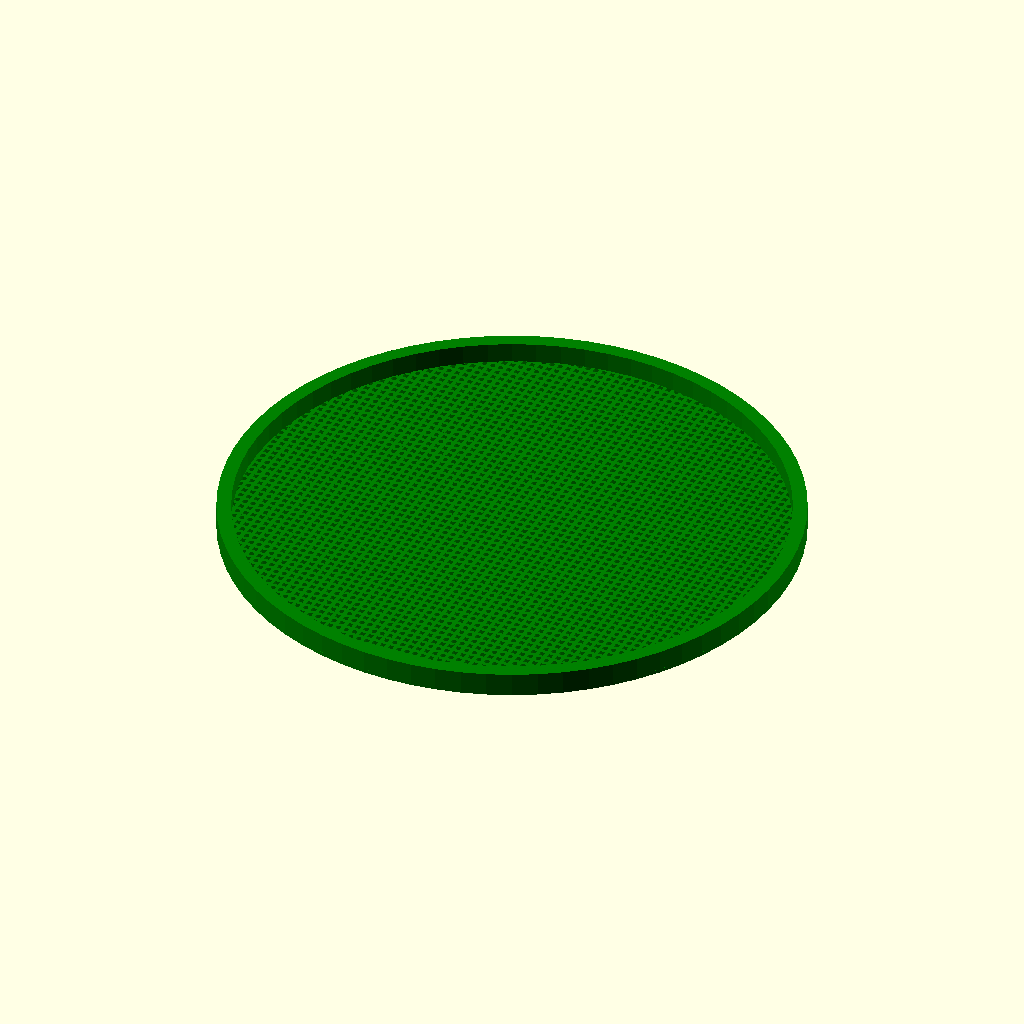
Cell 1: the model at its default parameters.
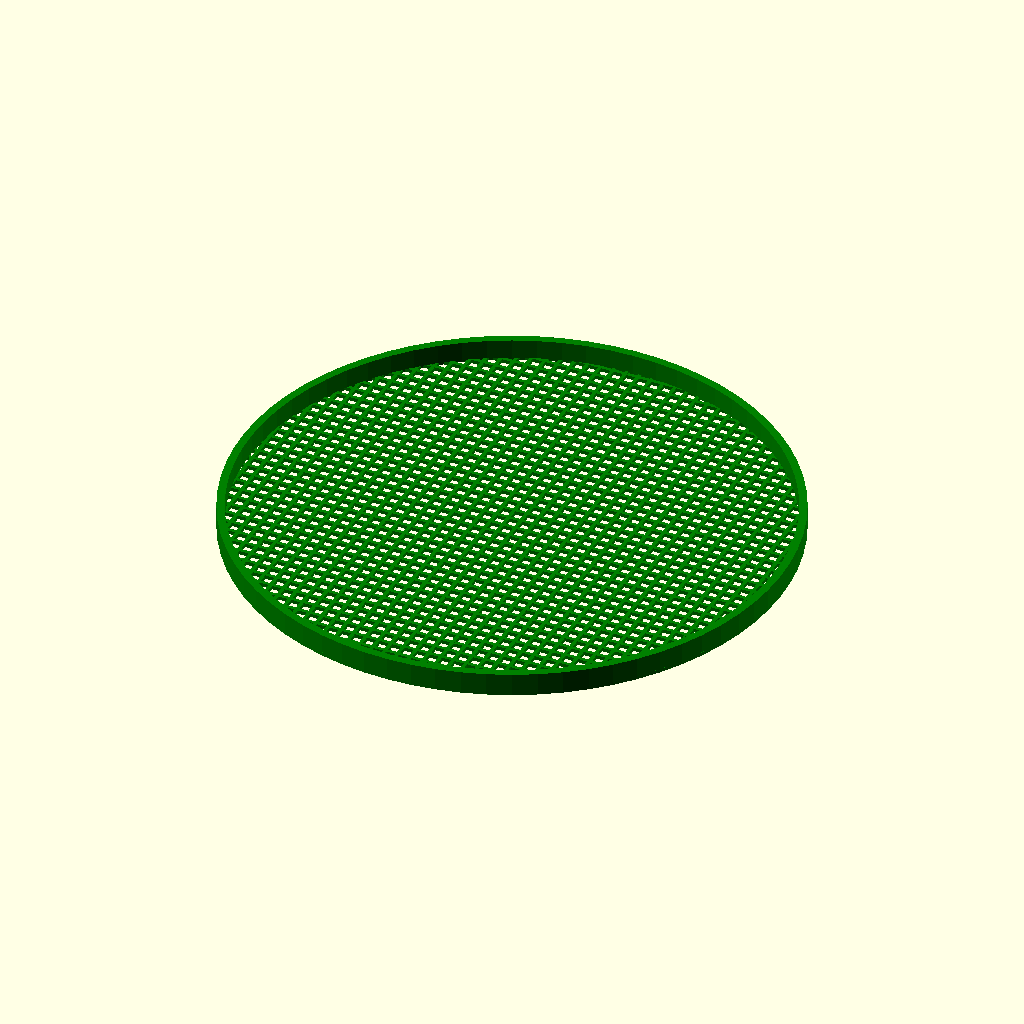
Cell 2: the "design default values" preset from the model's presets file.
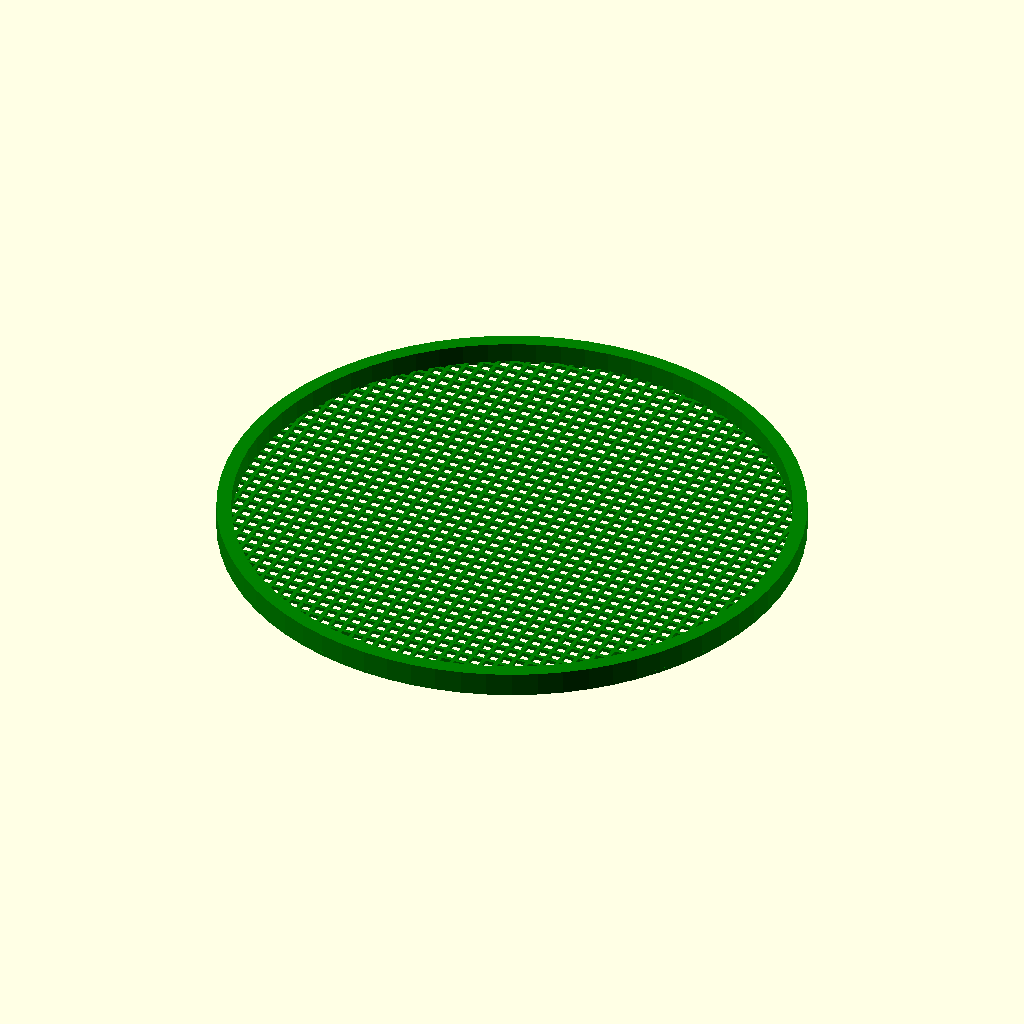
Cell 3: the "2mm" preset from the model's presets file.
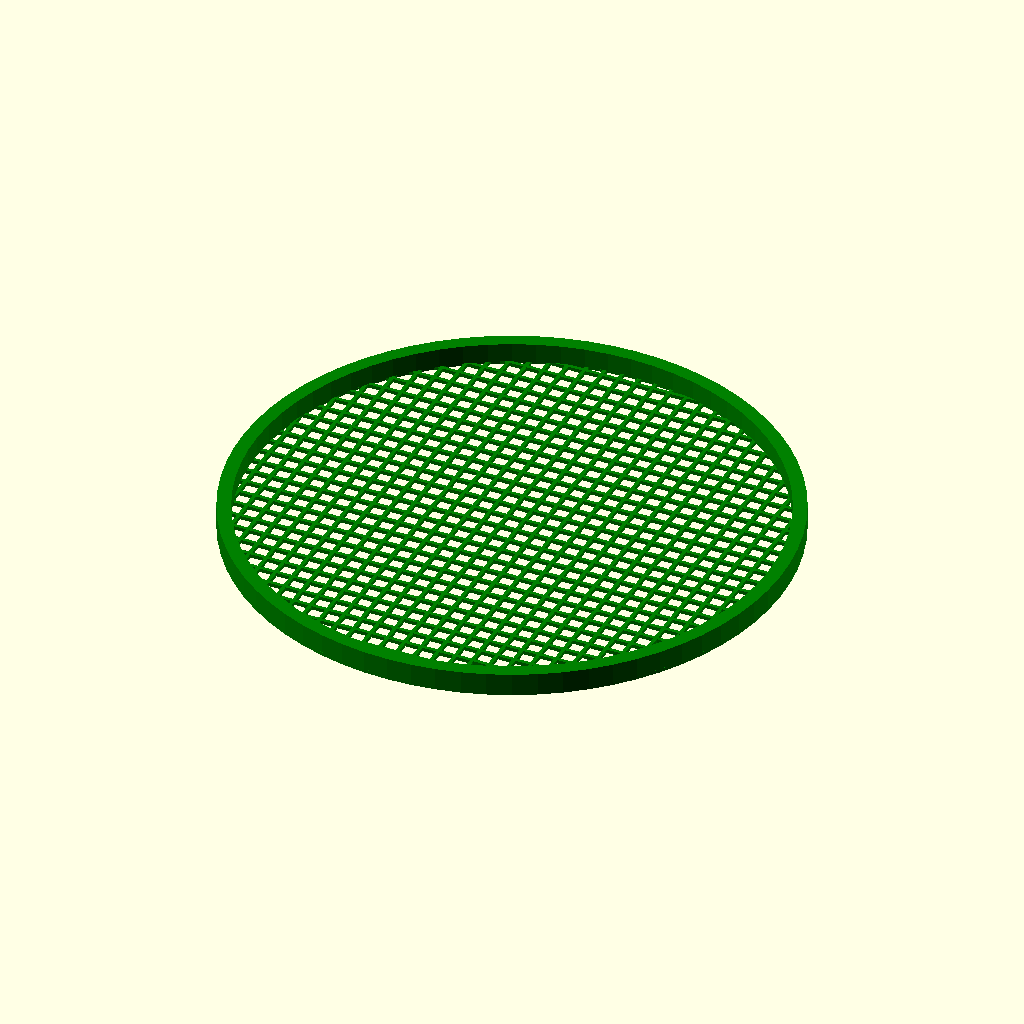
Cell 4 — preset "3mm".
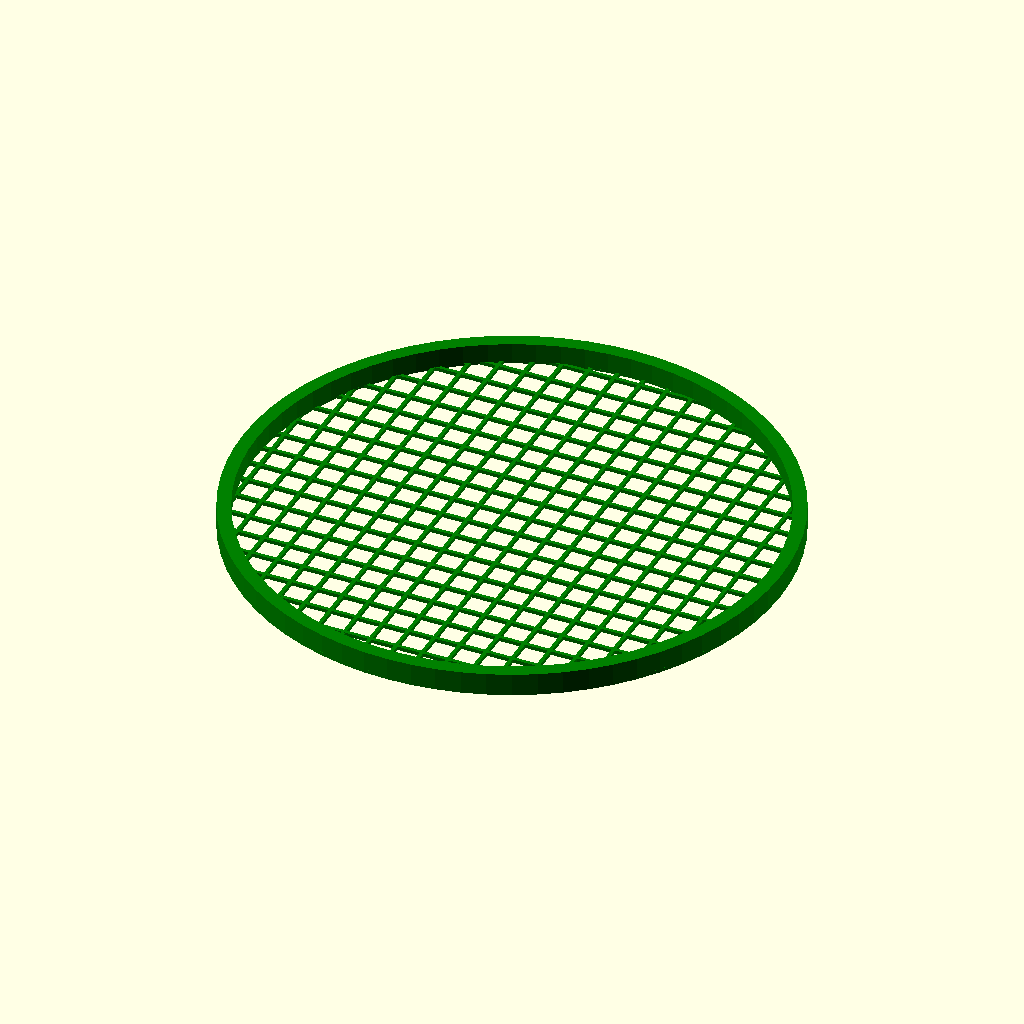
Cell 5: the "5mm" preset from the model's presets file.
The same orthographic view direction (rotation 55°, 0°, 25°; colour scheme Cornfield) for every cell, with the view re-fitted per cell, so scale and position can differ between cells.
The OpenSCAD source (screw_sorter.scad):
use <lib/sieve.scad>;

/* [General] */

// Outer diameter of the
outer_diameter = 120; //[5.0:.1:250.0]

// Width of the filter wires generally keep this greater than your nozzle diameter
strand_width = .8; //[.10:.01:10.00]

// Thickness (height) of the filter wires. If 'Offset strands' is enabled, the filter grid will be twice this thick.
strand_height = .8; //[.10:.01:5]

// Spacing between filter wires, i.e. hole size.
gap_size = 1; //[.10:.01:10.00]

// Thickness (width) of the outer rim (will increase with height if taper > 1).
rim_thickness = 3; //[.3:.01:5]

// Total height of the outer rim.
rim_height = 5; //[0:.1:50]

// Taper of the tube: scale factor of top versus bottom contour.
taper = 1; //[1:0.01:3]

// If true, wires are placed in layers for faster, better prints with thin strands.
offset_strands = true;

// Define the allowance to achieve the desired diameter clearance between the sieve and the holder
holder_insert_allowance = 0.5;

// Define the allowance to achieve the desired diameter clearance between the holder and it's female cut
holder_dia_allowance = 0.3;

// Number of segments for round shape, low values can be used to obtain polygons that fit inside a circle of the
// specified outer diameter. For instance, 3 yields a triangle.
$fn = 72; //[3:1:256]

/* [Render Control] */

render = "sieve"; // [sieve,holder,all]

/* [Hidden] */

shift_abs = gap_size + strand_width;

if (render == "sieve" || render == "all")
    color("green") sieve(
            od_x=outer_diameter, od_y=outer_diameter, strand_width=strand_width,
            strand_thick=strand_height, gap=gap_size, rim_thick=rim_thickness, rim_h=rim_height,
            taper_scale=taper, do_offset=offset_strands, sh_x=shift_abs, sh_y=shift_abs
        );

if (render == "holder" || render == "all")
    color("blue") stackable_sieve_holder(
            od_x=outer_diameter, od_y=outer_diameter, rim_thick=rim_thickness,
            rim_h=rim_height, insert_allowance=holder_insert_allowance,
            holder_rim_allowance=holder_dia_allowance, taper_scale=taper
        );
Customizer parameters (derived from the source; name, type, default, range or options):
outer_diameter: number, default 120, range 5 to 250, step 0.1
strand_width: number, default 0.8, range 0.1 to 10, step 0.01
strand_height: number, default 0.8, range 0.1 to 5, step 0.01
gap_size: number, default 1, range 0.1 to 10, step 0.01
rim_thickness: number, default 3, range 0.3 to 5, step 0.01
rim_height: number, default 5, range 0 to 50, step 0.1
taper: number, default 1, range 1 to 3, step 0.01
offset_strands: bool, default true
holder_insert_allowance: number, default 0.5
holder_dia_allowance: number, default 0.3
render: string, default "sieve", options "sieve", "holder", "all"
